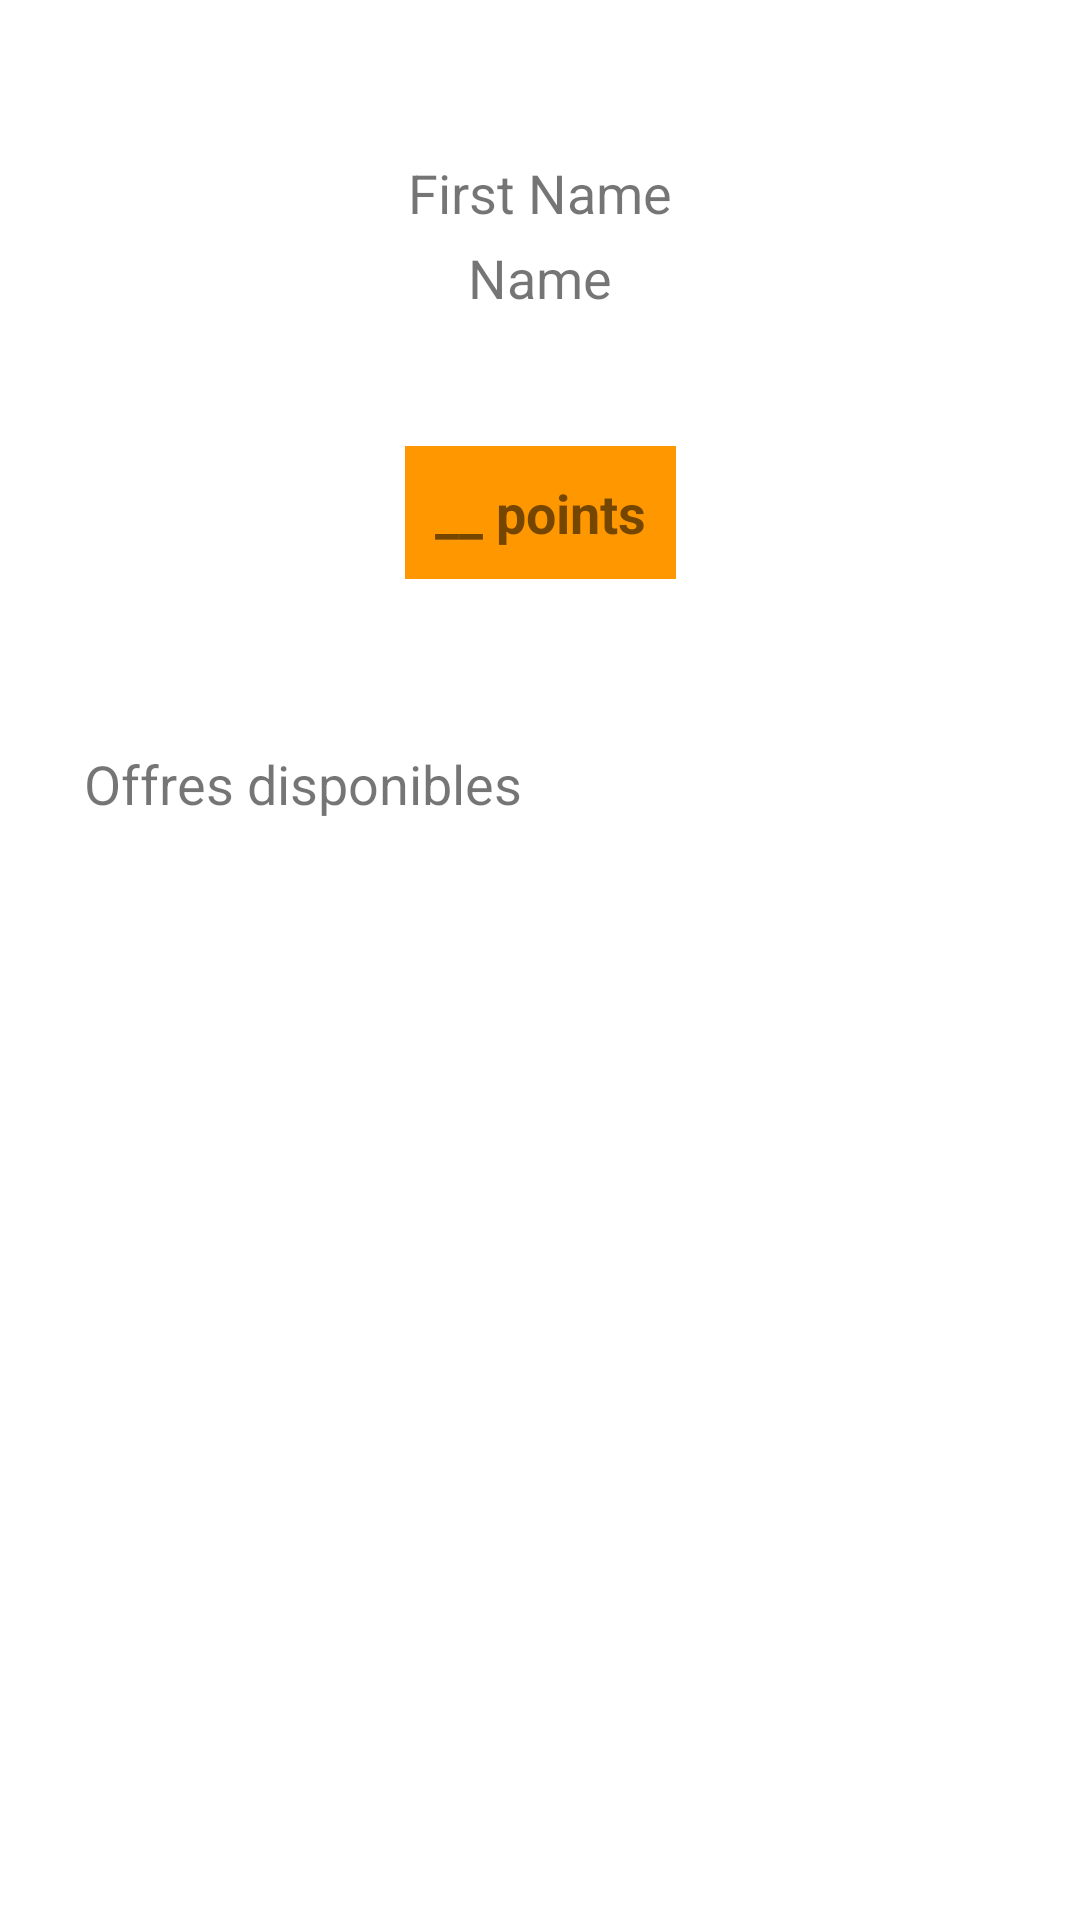

This screen was rendered from an Android layout file. Write that file and the resources it references.
<!-- AndroidManifest.xml: application theme Theme.Commercant -->
<!-- res/layout/activity_client_info.xml -->
<?xml version="1.0" encoding="utf-8"?>
<androidx.constraintlayout.widget.ConstraintLayout xmlns:android="http://schemas.android.com/apk/res/android"
    xmlns:app="http://schemas.android.com/apk/res-auto"
    xmlns:tools="http://schemas.android.com/tools"
    android:layout_width="match_parent"
    android:layout_height="match_parent"
    tools:context=".ClientInfoActivity">

    <TextView
        android:id="@+id/firstName"
        android:layout_width="wrap_content"
        android:layout_height="wrap_content"
        android:layout_marginTop="52dp"
        android:text="@string/firstName"
        android:textSize="18sp"
        app:layout_constraintEnd_toEndOf="parent"
        app:layout_constraintHorizontal_bias="0.5"
        app:layout_constraintStart_toStartOf="parent"
        app:layout_constraintTop_toTopOf="parent" />

    <TextView
        android:id="@+id/name"
        android:layout_width="wrap_content"
        android:layout_height="wrap_content"
        android:layout_marginTop="4dp"
        android:text="@string/name"
        android:textSize="18sp"
        app:layout_constraintEnd_toEndOf="parent"
        app:layout_constraintHorizontal_bias="0.5"
        app:layout_constraintStart_toStartOf="parent"
        app:layout_constraintTop_toBottomOf="@+id/firstName" />

    <TextView
        android:id="@+id/client_point"
        android:layout_width="wrap_content"
        android:layout_height="wrap_content"
        android:layout_marginTop="44dp"
        android:background="@color/main"
        android:padding="10dp"
        android:text="@string/client_point"
        android:textSize="18sp"
        android:textStyle="bold"
        app:layout_constraintEnd_toEndOf="parent"
        app:layout_constraintHorizontal_bias="0.5"
        app:layout_constraintStart_toStartOf="parent"
        app:layout_constraintTop_toBottomOf="@+id/name" />


    <TextView
        android:id="@+id/offers"
        android:layout_width="wrap_content"
        android:layout_height="wrap_content"
        android:layout_marginStart="28dp"
        android:layout_marginTop="56dp"
        android:text="@string/offers"
        android:textSize="18sp"
        app:layout_constraintStart_toStartOf="parent"
        app:layout_constraintTop_toBottomOf="@+id/client_point" />


    <androidx.recyclerview.widget.RecyclerView
        android:id="@+id/listoffers"
        android:layout_width="match_parent"
        android:layout_height="0dp"
        android:layout_marginTop="20dp"
        app:layout_constraintBottom_toBottomOf="parent"
        app:layout_constraintTop_toBottomOf="@+id/offers"
        tools:listitem="@layout/offer_item" />


</androidx.constraintlayout.widget.ConstraintLayout>
<!-- res/layout/offer_item.xml (included above) -->
<?xml version="1.0" encoding="utf-8"?>
<androidx.cardview.widget.CardView xmlns:android="http://schemas.android.com/apk/res/android"
    xmlns:app="http://schemas.android.com/apk/res-auto"
    xmlns:tools="http://schemas.android.com/tools"
    android:layout_width="match_parent"
    android:layout_height="wrap_content"
    android:layout_marginStart="8dp"
    android:layout_marginTop="8dp"
    android:layout_marginEnd="8dp">

    <androidx.constraintlayout.widget.ConstraintLayout
        android:layout_width="match_parent"
        android:layout_height="match_parent"
        android:background="@color/main"
        android:padding="8dp">

        <TextView
            android:id="@+id/offer_title"
            android:layout_width="wrap_content"
            android:layout_height="wrap_content"
            android:layout_marginTop="16dp"
            android:text="@string/offer_title"
            android:textStyle="bold"
            app:layout_constraintEnd_toEndOf="parent"
            app:layout_constraintHorizontal_bias="0.5"
            app:layout_constraintStart_toStartOf="parent"
            app:layout_constraintTop_toTopOf="parent" />

        <TextView
            android:id="@+id/nb_point"
            android:layout_width="wrap_content"
            android:layout_height="wrap_content"
            android:layout_marginTop="16dp"
            android:layout_marginBottom="16dp"
            android:text="@string/offer_point"
            app:layout_constraintBottom_toBottomOf="parent"
            app:layout_constraintEnd_toEndOf="parent"
            app:layout_constraintHorizontal_bias="0.5"
            app:layout_constraintStart_toStartOf="parent"
            app:layout_constraintTop_toBottomOf="@+id/offer_title" />

    </androidx.constraintlayout.widget.ConstraintLayout>
</androidx.cardview.widget.CardView>
<!-- resources referenced by this layout -->
<resources>
  <color name="main">#FF9800</color>
  <string name="client_point">__ points</string>
  <string name="firstName">First Name</string>
  <string name="name">Name</string>
  <string name="offer_point">70 points</string>
  <string name="offer_title">Une vienoiserie offerte !</string>
  <string name="offers">Offres disponibles</string>
  <style name="Theme.Commercant" parent="Theme.MaterialComponents.DayNight.DarkActionBar">
          
          <item name="colorPrimary">@color/purple_500</item>
          <item name="colorPrimaryVariant">@color/purple_700</item>
          <item name="colorOnPrimary">@color/white</item>
          
          <item name="colorSecondary">@color/teal_200</item>
          <item name="colorSecondaryVariant">@color/teal_700</item>
          <item name="colorOnSecondary">@color/black</item>
          
          <item name="android:statusBarColor" tools:targetApi="l">?attr/colorPrimaryVariant</item>
          
      </style>
  <color name="purple_500">#FF6200EE</color>
  <color name="purple_700">#FF3700B3</color>
  <color name="white">#FFFFFFFF</color>
  <color name="teal_200">#FF03DAC5</color>
  <color name="teal_700">#FF018786</color>
  <color name="black">#FF000000</color>
</resources>
